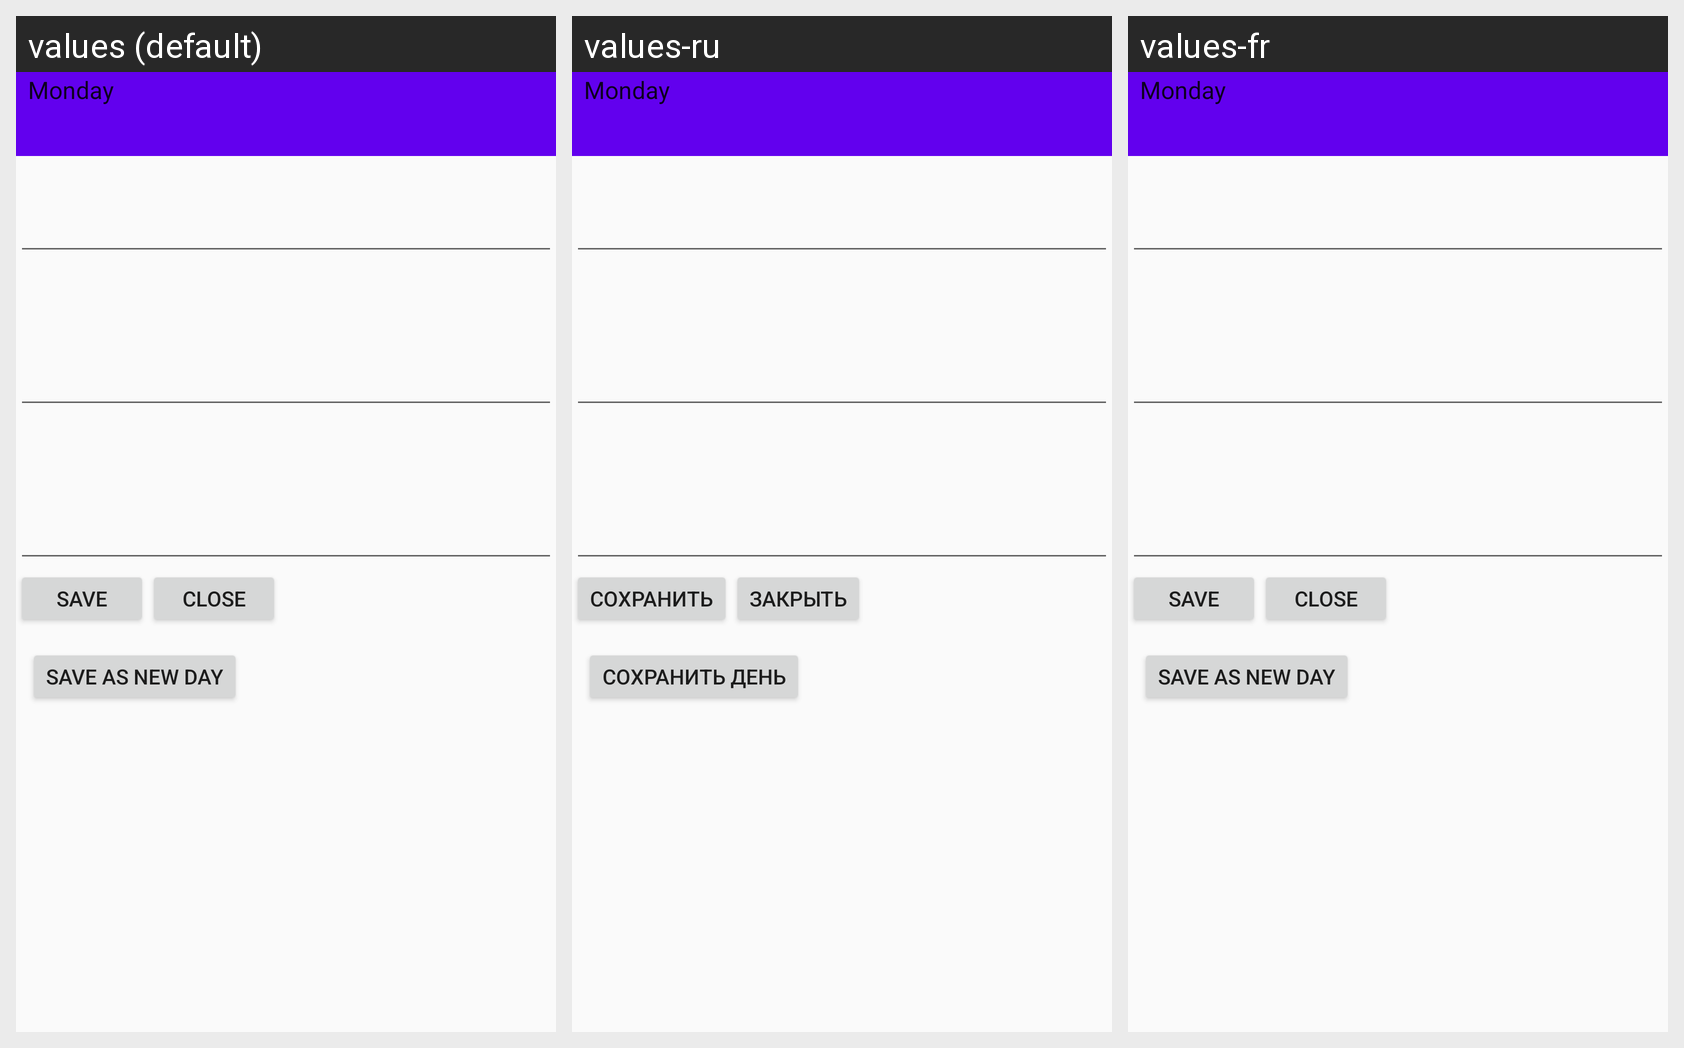

For this localized Android screen grid, give each drawn string resource with its value in every locale shown.
Android screen res/layout/thermo_popup.xml rendered under 3 locales, left to right: values (default), values-ru, values-fr. Device: Nexus 5 (rendered at 1080×1920; each locale shown at half size, 540×960, under a caption strip naming it); theme AppTheme.
Strings drawn on this screen, with the default value and each locale's value (text and hints the layout hard-codes, and strings that could not be matched under every locale, appear in the picture but are not listed):

Save
  values: Save
  values-ru: Сохранить
  values-fr: Save  [not translated; the default value is used]

Close
  values: Close
  values-ru: Закрыть
  values-fr: Close  [not translated; the default value is used]

SaveAsNewDay
  values: Save As New Day
  values-ru: Сохранить день
  values-fr: Save As New Day  [not translated; the default value is used]
